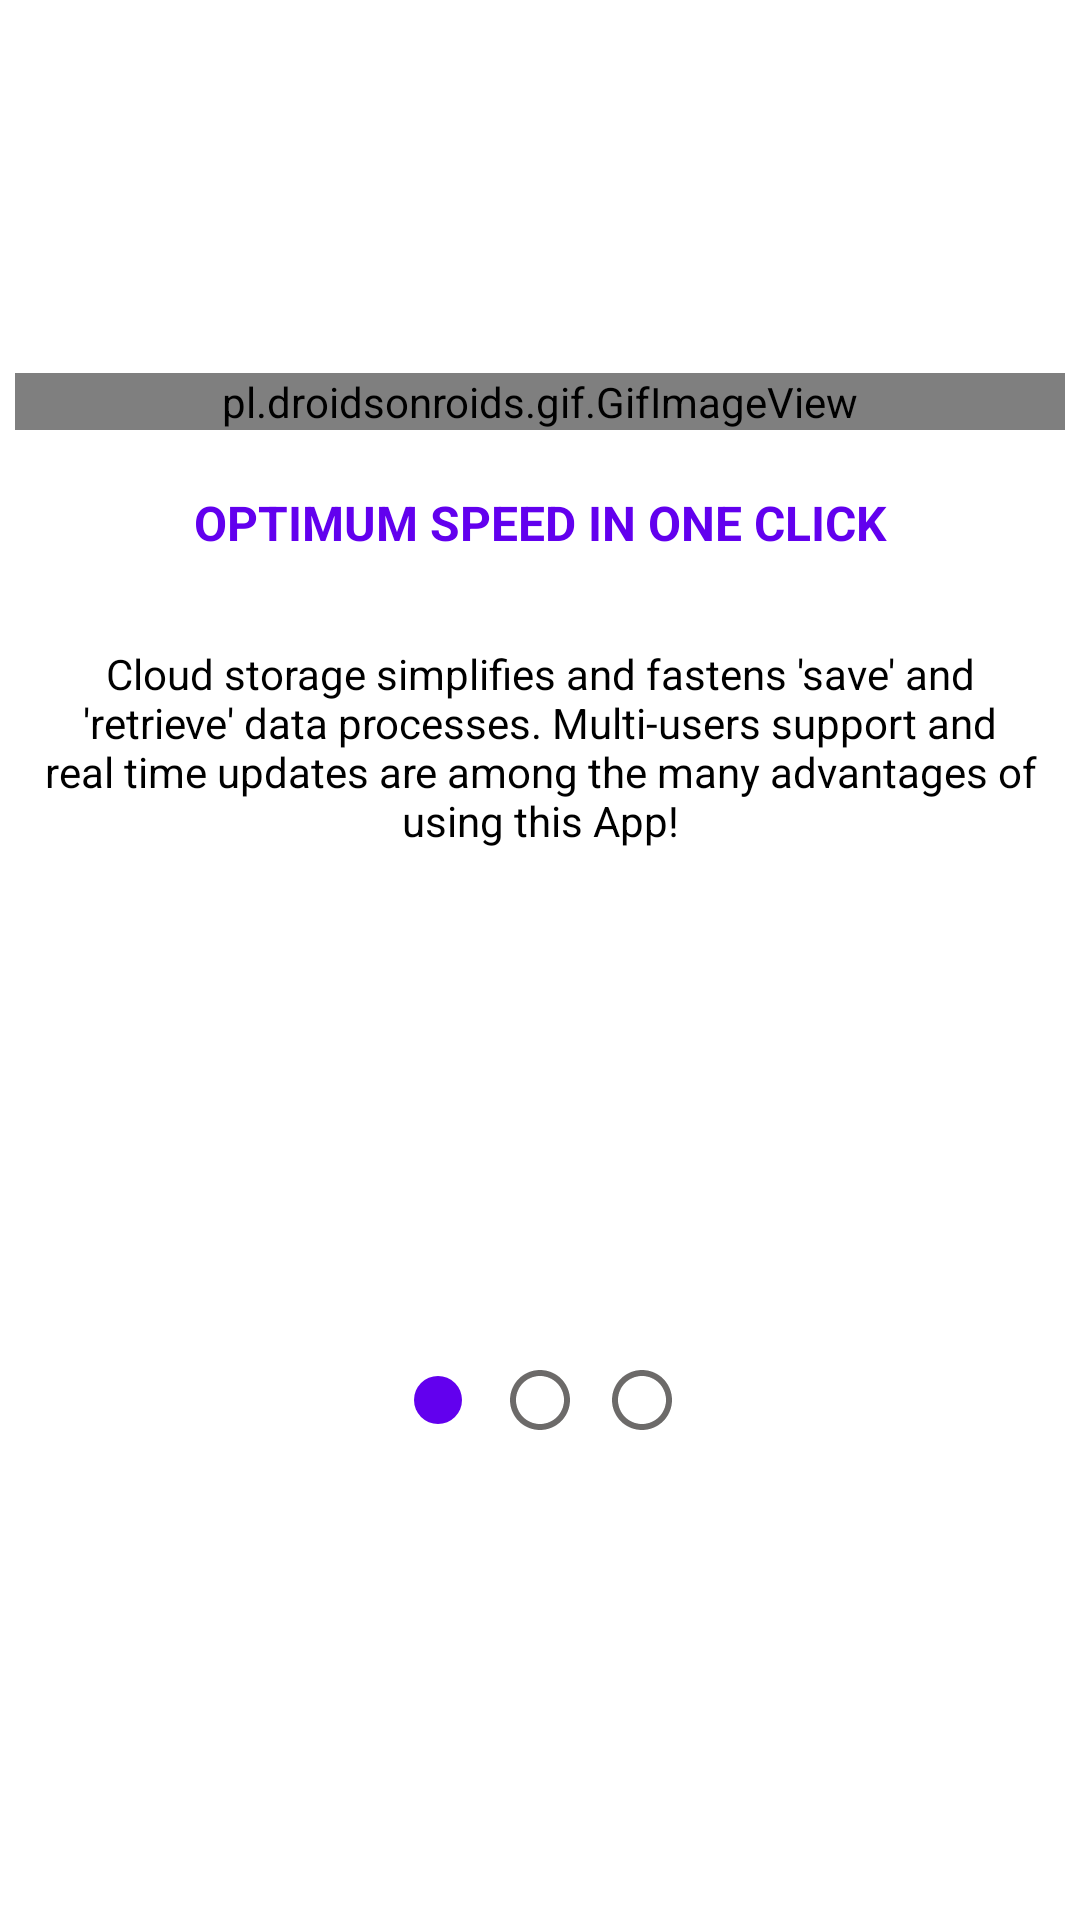

This screen was rendered from an Android layout file. Write that file and the resources it references.
<!-- AndroidManifest.xml: application theme AppTheme -->
<!-- res/layout/fragment_on_board1.xml -->
<?xml version="1.0" encoding="utf-8"?>
<androidx.constraintlayout.widget.ConstraintLayout xmlns:android="http://schemas.android.com/apk/res/android"
    xmlns:app="http://schemas.android.com/apk/res-auto"
    xmlns:tools="http://schemas.android.com/tools"
    android:layout_width="match_parent"
    android:layout_height="match_parent"
    android:background="@color/colorWhite"
    android:theme="@style/ThemeSemiFullScreen"
    tools:ignore="ContentDescription">

    <pl.droidsonroids.gif.GifImageView
        android:id="@+id/gifImageView"
        android:layout_width="0dp"
        android:layout_height="wrap_content"
        android:layout_marginHorizontal="5dp"
        android:src="@drawable/retrieve"
        app:layout_constraintBottom_toBottomOf="parent"
        app:layout_constraintEnd_toEndOf="parent"
        app:layout_constraintStart_toStartOf="parent"
        app:layout_constraintTop_toTopOf="parent"
        app:layout_constraintVertical_bias="0.2" />

    <TextView
        android:id="@+id/textView"
        android:layout_width="0dp"
        android:layout_height="wrap_content"
        android:layout_marginTop="10dp"
        android:padding="10dp"
        android:text="@string/optimum_speed"
        android:textAlignment="center"
        android:textColor="@color/colorPurple"
        android:textSize="16sp"
        android:textStyle="bold"
        app:layout_constraintEnd_toEndOf="parent"
        app:layout_constraintStart_toStartOf="parent"
        app:layout_constraintTop_toBottomOf="@+id/gifImageView" />

    <TextView
        android:id="@+id/textView2"
        android:layout_width="0dp"
        android:layout_height="wrap_content"
        android:layout_marginTop="10dp"
        android:padding="10dp"
        android:text="@string/cloud_storage_speed"
        android:textAlignment="center"
        android:textColor="@color/colorBlack"
        app:layout_constraintEnd_toEndOf="parent"
        app:layout_constraintStart_toStartOf="parent"
        app:layout_constraintTop_toBottomOf="@+id/textView" />

    <LinearLayout
        android:layout_width="wrap_content"
        android:layout_height="wrap_content"
        android:gravity="center"
        android:orientation="horizontal"
        app:layout_constraintVertical_bias="0.5"
        app:layout_constraintBottom_toBottomOf="parent"
        app:layout_constraintEnd_toEndOf="parent"
        app:layout_constraintStart_toStartOf="parent"
        app:layout_constraintTop_toBottomOf="@+id/textView2">

        <ImageView
            android:layout_width="wrap_content"
            android:layout_height="wrap_content"
            android:layout_margin="5dp"
            android:src="@drawable/ic_checked" />

        <ImageView
            android:id="@+id/board1_2nd_dot"
            android:layout_width="wrap_content"
            android:layout_height="wrap_content"
            android:layout_margin="5dp"
            android:src="@drawable/ic_unchecked" />

        <ImageView
            android:id="@+id/board1_3rd_dot"
            android:layout_width="wrap_content"
            android:layout_height="wrap_content"
            android:layout_margin="5dp"
            android:src="@drawable/ic_unchecked" />

    </LinearLayout>

</androidx.constraintlayout.widget.ConstraintLayout>
<!-- resources referenced by this layout -->
<resources>
  <color name="colorBlack">#000000</color>
  <color name="colorPurple">#6200EE</color>
  <color name="colorWhite">#FFFFFF</color>
  <!-- drawable ic_checked (drawable) -->
  <vector android:height="24dp" android:tint="@color/colorPurple"
      android:viewportHeight="24" android:viewportWidth="24"
      android:width="24dp" xmlns:android="http://schemas.android.com/apk/res/android">
      <path android:fillColor="@android:color/white" android:pathData="M12,12m-8,0a8,8 0,1 1,16 0a8,8 0,1 1,-16 0"/>
  </vector>
  <!-- drawable ic_unchecked (drawable) -->
  <vector android:height="24dp" android:tint="#6C6A69"
      android:viewportHeight="24" android:viewportWidth="24"
      android:width="24dp" xmlns:android="http://schemas.android.com/apk/res/android">
      <path android:fillColor="@android:color/white" android:pathData="M12,2C6.47,2 2,6.47 2,12s4.47,10 10,10 10,-4.47 10,-10S17.53,2 12,2zM12,20c-4.41,0 -8,-3.59 -8,-8s3.59,-8 8,-8 8,3.59 8,8 -3.59,8 -8,8z"/>
  </vector>
  <!-- drawable retrieve: gif bitmap (drawable, 636612 bytes) -->
  <string name="cloud_storage_speed">Cloud storage simplifies and fastens \'save\' and \'retrieve\' data processes. Multi-users support and real time updates  are among the many advantages of using this App!</string>
  <string name="optimum_speed">OPTIMUM SPEED IN ONE CLICK</string>
  <style name="ThemeSemiFullScreen" parent="Theme.AppCompat.Light.NoActionBar">
          <item name="colorPrimaryDark">@color/colorWhite</item>
          <item name="android:textColor">@color/colorBlack</item>
      </style>
  <style name="AppTheme" parent="Theme.AppCompat">
          <item name="colorPrimary">@color/colorPurple</item>
          <item name="colorPrimaryDark">@color/colorPurple</item>
          <item name="colorAccent">@color/colorAccent</item>
          <item name="android:textColor">@color/colorBlack</item>
          <item name="backgroundColor">@color/colorWhite</item>
      </style>
  <color name="colorAccent">#03DAC5</color>
</resources>
